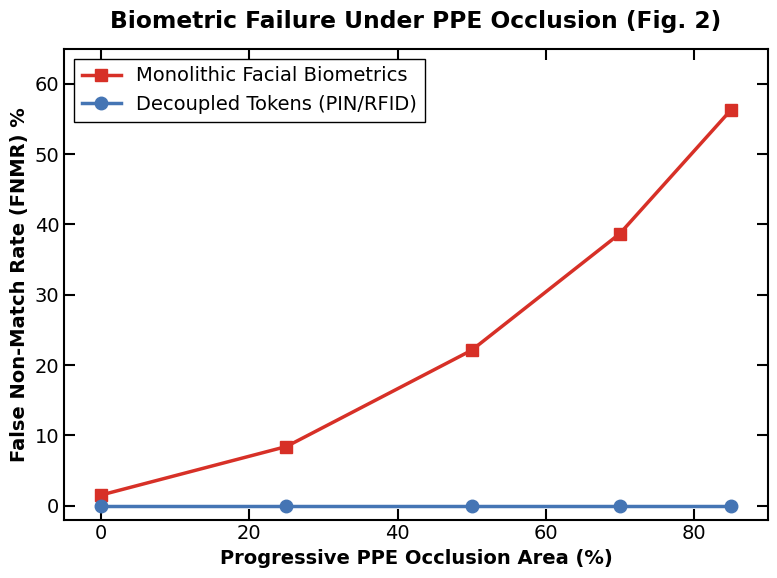

Here is the Python script that generated this plot:
import matplotlib.pyplot as plt
import numpy as np

# Set font to Times New Roman
plt.rcParams['font.family'] = 'serif'
plt.rcParams['font.serif'] = ['Times New Roman']
plt.rcParams['font.size'] = 14
plt.rcParams['axes.linewidth'] = 1.5

# Data based on the paper's findings
occlusion_levels = np.array([0, 25, 50, 70, 85]) # Percentage of face occluded
fnmr_biometric = np.array([1.5, 8.4, 22.1, 38.7, 56.3]) # FNMR for facial recognition
fnmr_decoupled = np.array([0.0, 0.0, 0.0, 0.0, 0.0]) # FNMR for decoupled (PIN/RFID)

# Create plot
fig, ax = plt.subplots(figsize=(8, 6))

# Plot lines with OriginPro-like styling
ax.plot(occlusion_levels, fnmr_biometric, marker='s', markersize=9, linewidth=2.5, color='#d73027', label='Monolithic Facial Biometrics')
ax.plot(occlusion_levels, fnmr_decoupled, marker='o', markersize=9, linewidth=2.5, color='#4575b4', label='Decoupled Tokens (PIN/RFID)')

# Format axes
ax.set_xlabel('Progressive PPE Occlusion Area (%)', fontweight='bold')
ax.set_ylabel('False Non-Match Rate (FNMR) %', fontweight='bold')
ax.set_title('Biometric Failure Under PPE Occlusion (Fig. 2)', fontweight='bold', pad=15)

# 4-axis bound (box) - True by default in matplotlib, just ensuring linewidth
for spine in ax.spines.values():
    spine.set_visible(True)
    spine.set_linewidth(1.5)

# Ticks pointing inwards, on all 4 sides (OriginPro style)
ax.tick_params(direction='in', length=8, width=1.5, colors='black', 
               top=True, right=True)

# Grid
ax.grid(False) # Origin typically starts without grid, or very faint

# Legend
ax.legend(loc='upper left', frameon=True, edgecolor='black', fancybox=False, framealpha=1.0)

# Limits
ax.set_xlim(-5, 90)
ax.set_ylim(-2, 65)

# Save
plt.tight_layout()
plt.savefig('Figure_2_Performance_Degradation.png', dpi=300, bbox_inches='tight')
print("Plot successfully generated as Figure_2_Performance_Degradation.png")
